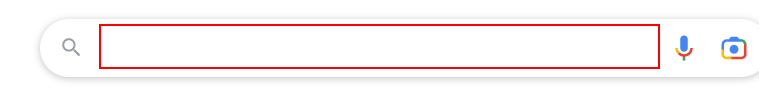
Workflow: CE Semi-Structured Data Extraction

Step 1: type "Automation is future[k(enter)]" into the text box

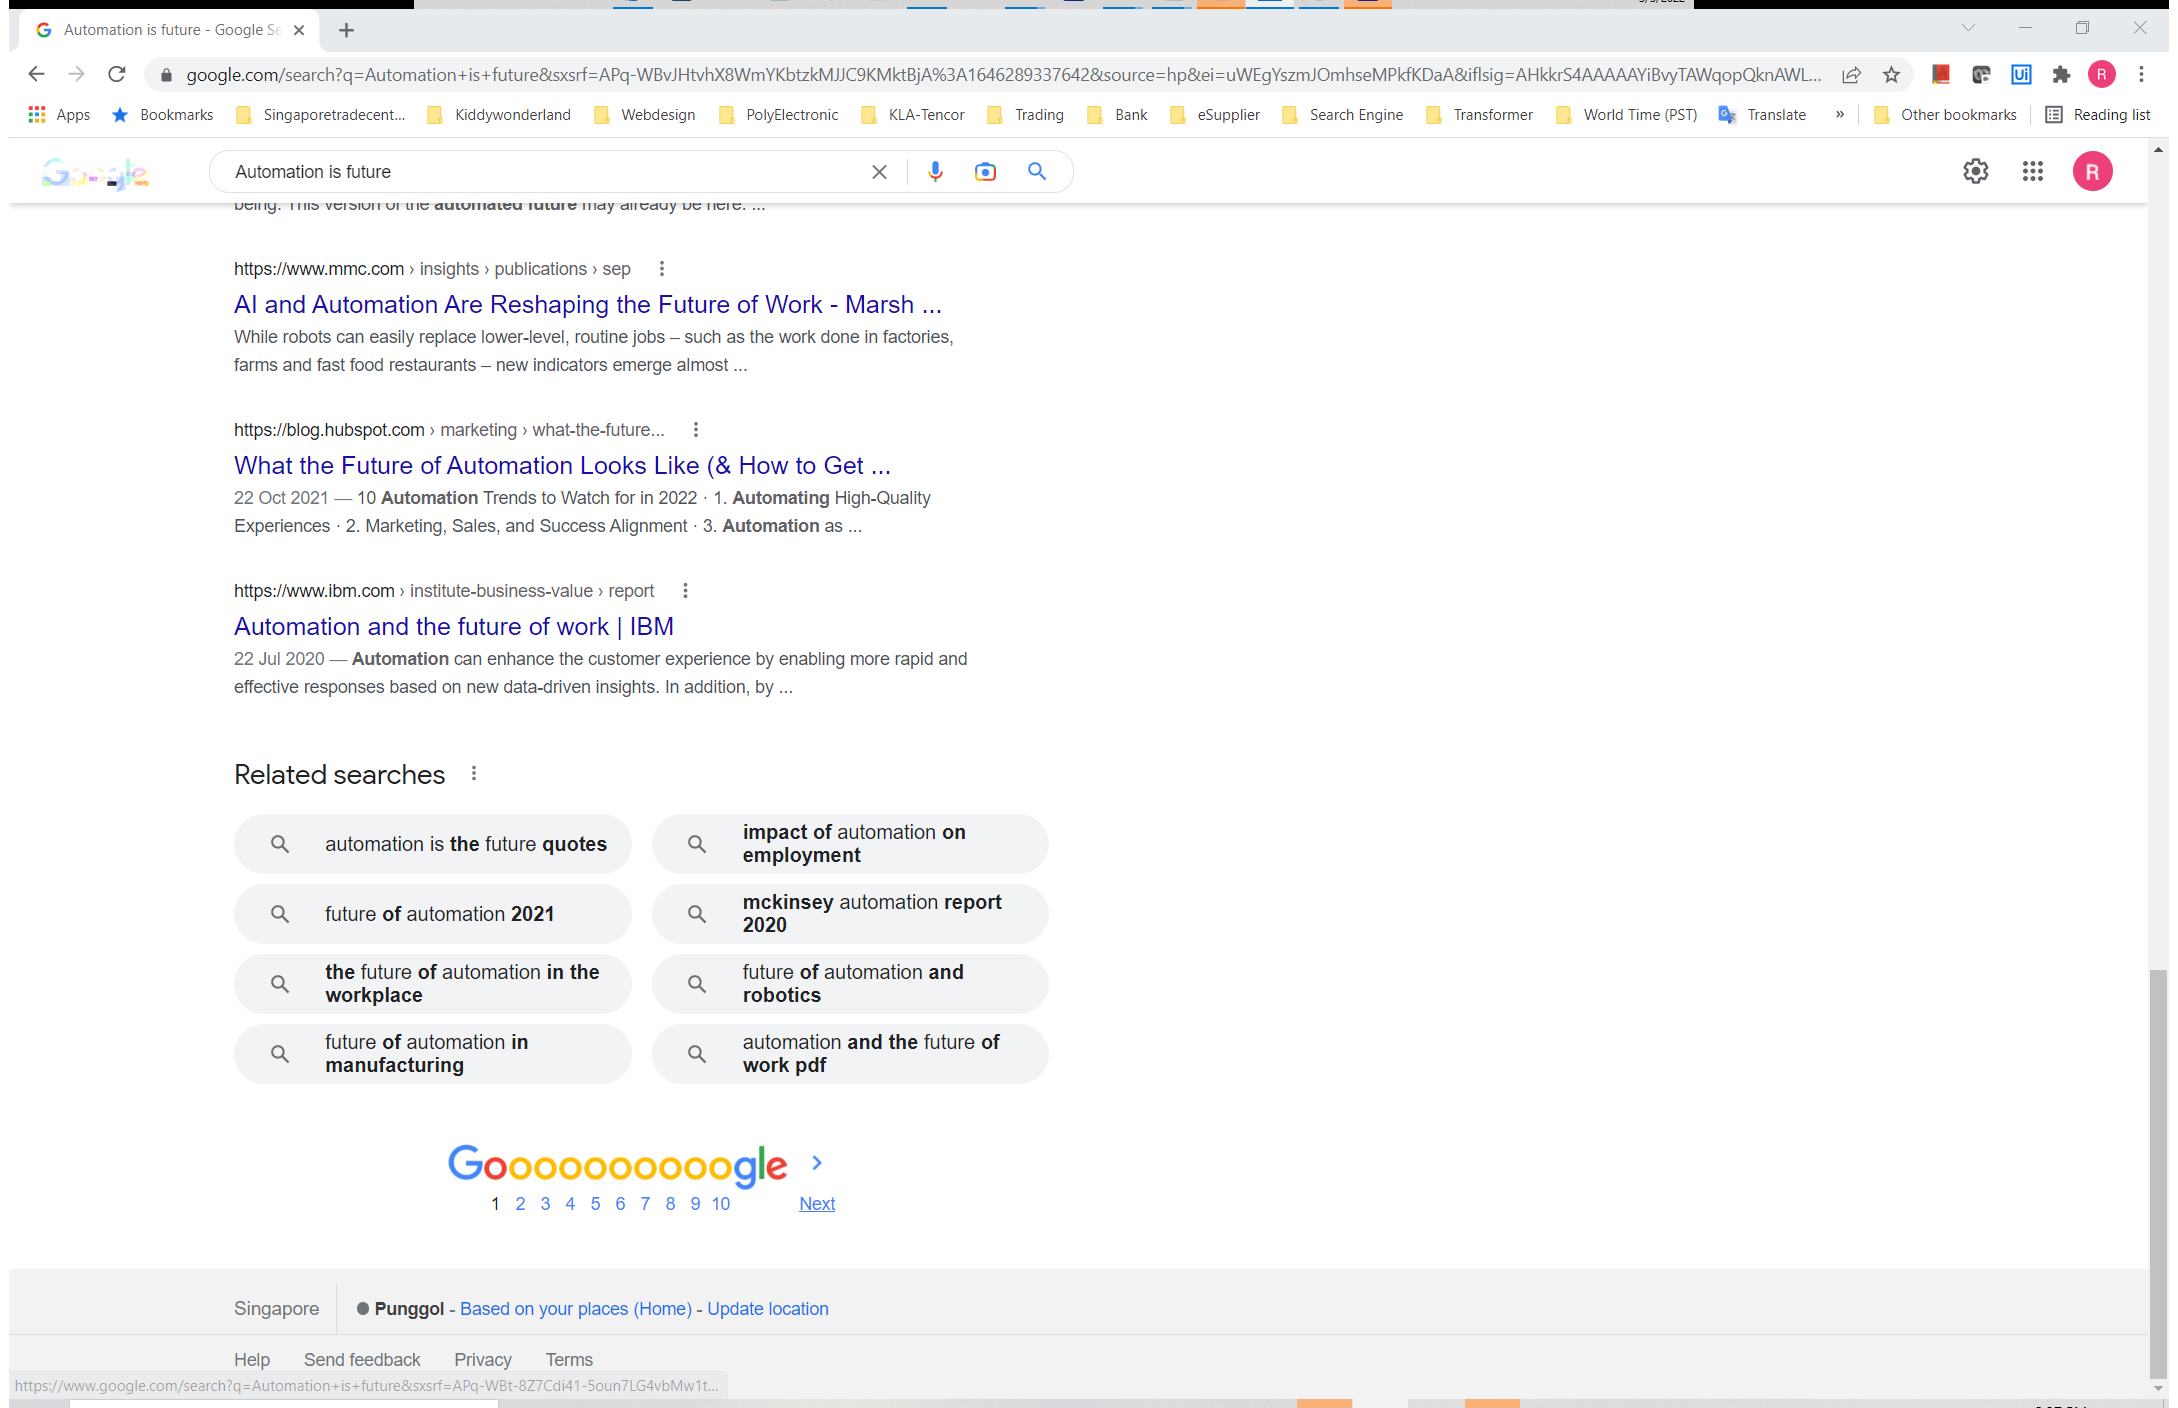
Step 2: Attach Browser 'Automatio Page' in window 'Automation is future - Google Search' (chrome.exe)

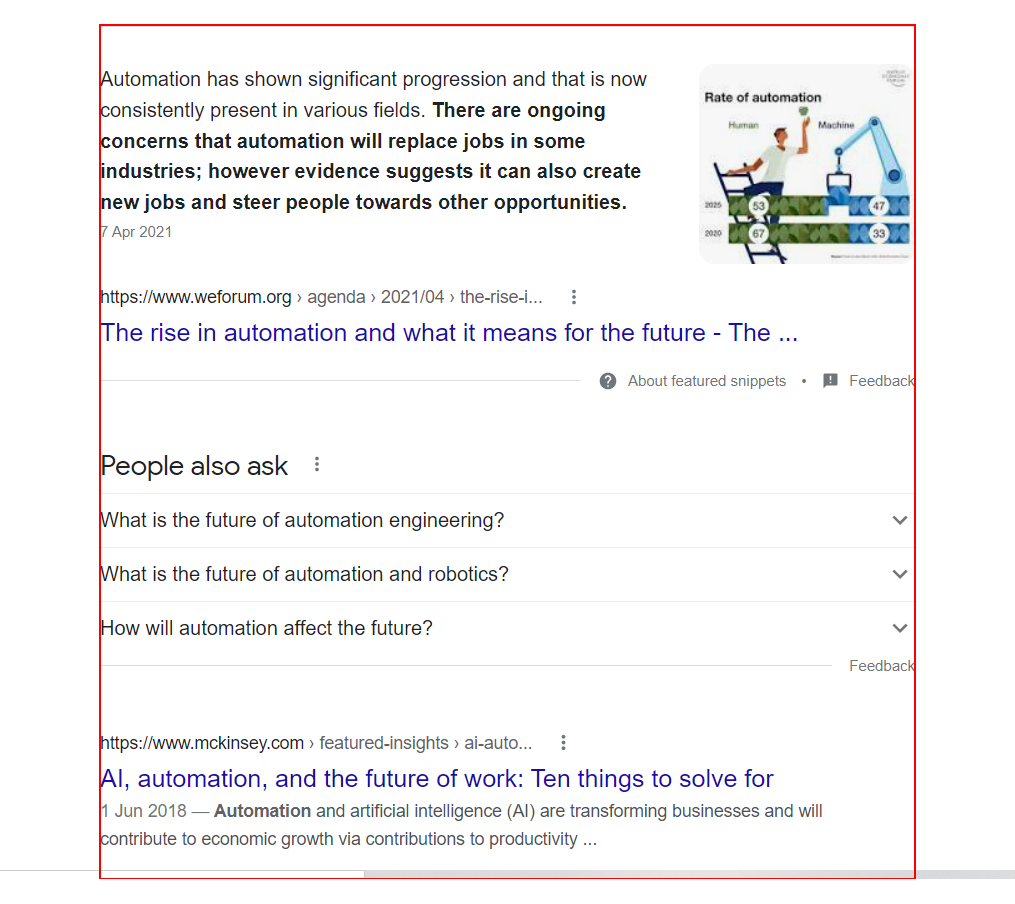
Step 3: get-text from the element 'rso'